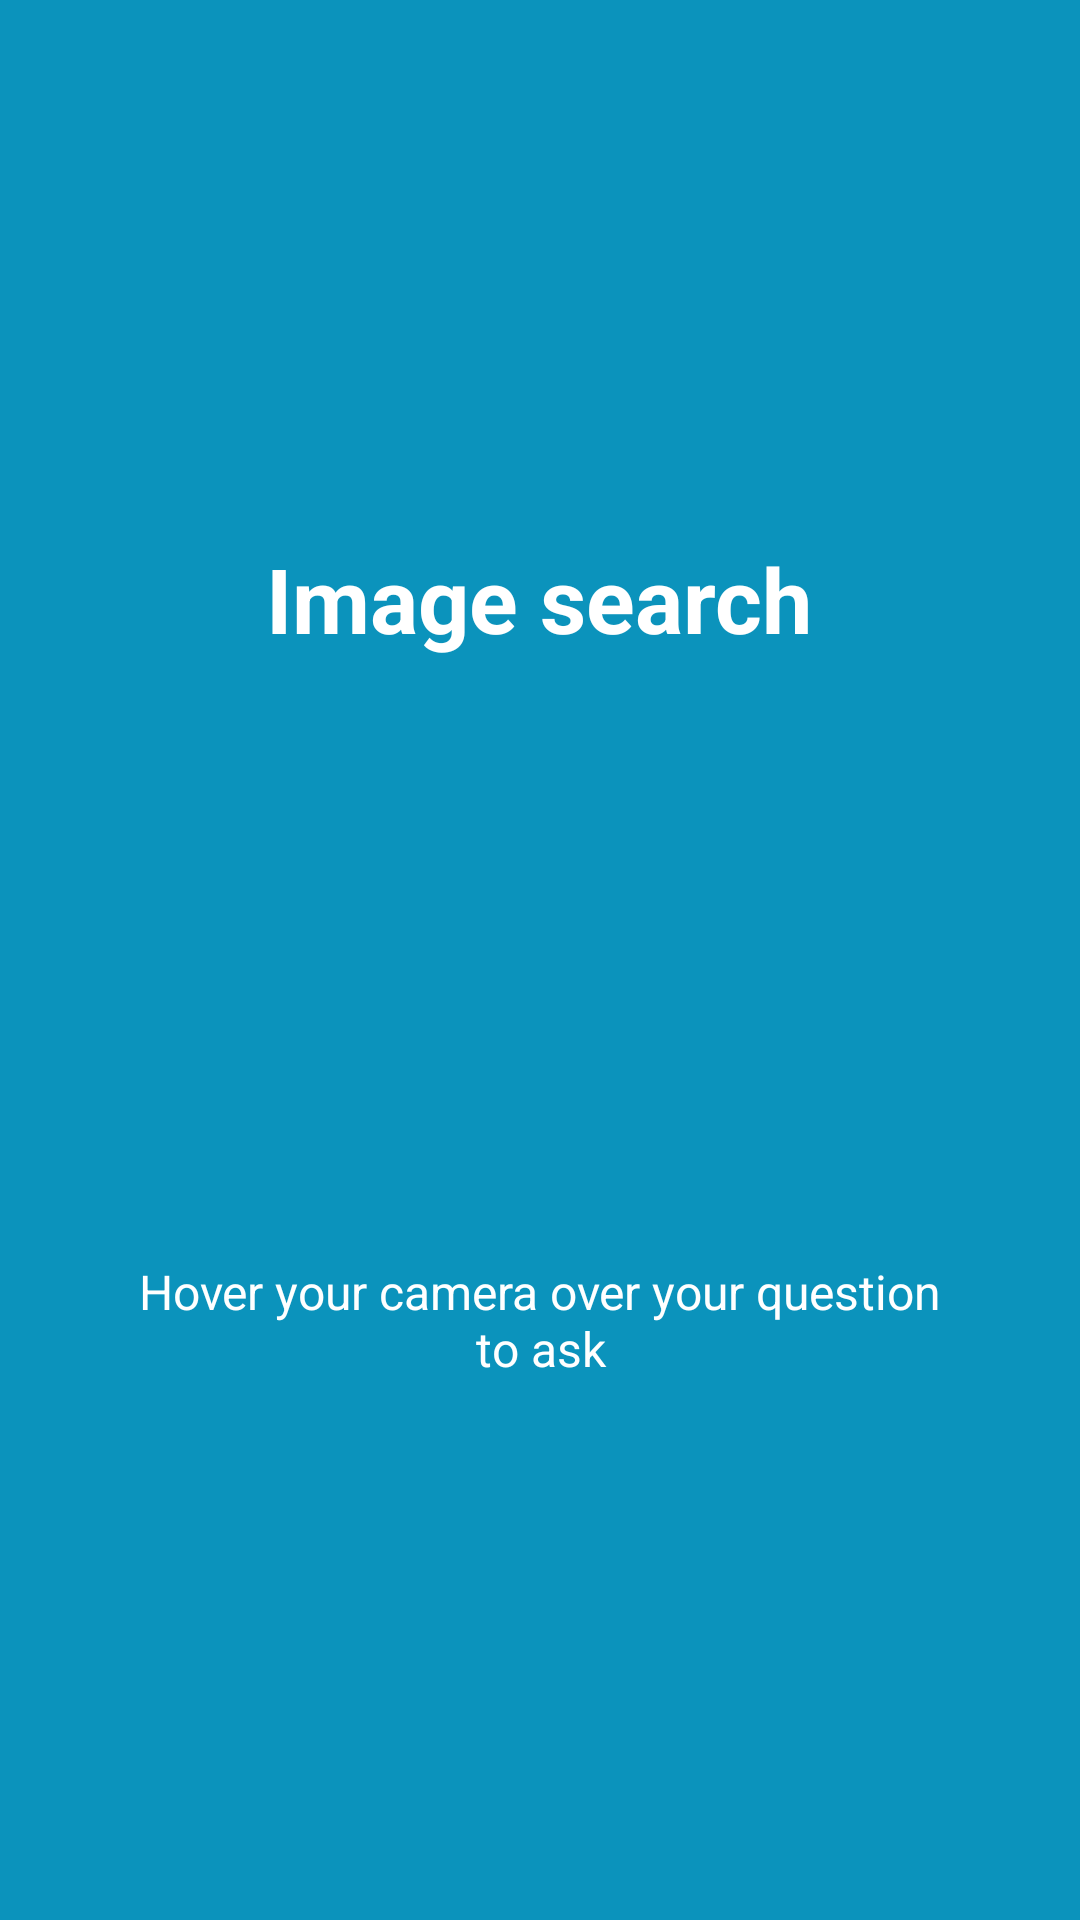

Write the Android layout XML for this screen, with the resource values it uses.
<!-- AndroidManifest.xml: application theme AppTheme -->
<!-- res/layout/slide_screen3.xml -->
<?xml version="1.0" encoding="utf-8"?>
<RelativeLayout xmlns:android="http://schemas.android.com/apk/res/android"
    android:layout_width="match_parent"
    android:layout_height="match_parent"
    android:background="@color/bg_slider_screen3"
    >
  <LinearLayout
      android:layout_width="wrap_content"
      android:layout_height="wrap_content"
      android:layout_centerInParent="true"
      android:gravity="center_horizontal"
      android:orientation="vertical"
      >
    <TextView
        android:layout_width="wrap_content"
        android:layout_height="wrap_content"
        android:layout_marginBottom="@dimen/slide_title"
        android:text="@string/slide_3_title"
        android:textColor="@android:color/white"
        android:textSize="@dimen/slide_title"
        android:textStyle="bold"
        />
    <ImageView
        android:layout_width="@dimen/img_width_height"
        android:layout_height="@dimen/img_width_height"
        android:src="@drawable/icon_image"
        />
    <TextView
        android:layout_width="wrap_content"
        android:layout_height="wrap_content"
        android:layout_marginTop="20dp"
        android:paddingLeft="@dimen/desc_padding"
        android:paddingRight="@dimen/desc_padding"
        android:text="@string/slide_3_desc"
        android:textAlignment="center"
        android:textColor="@android:color/white"
        android:textSize="@dimen/slide_desc"
        />
  </LinearLayout>
</RelativeLayout>
<!-- resources referenced by this layout -->
<resources>
  <color name="bg_slider_screen3">#0b93bc</color>
  <dimen name="desc_padding">40dp</dimen>
  <dimen name="img_width_height">150dp</dimen>
  <dimen name="slide_desc">16dp</dimen>
  <dimen name="slide_title">30dp</dimen>
  <string name="slide_3_desc">Hover your camera over your question to ask</string>
  <string name="slide_3_title">Image search</string>
  <style name="AppTheme" parent="Theme.MaterialComponents.Light.DarkActionBar">
      
      <item name="colorPrimary">@color/colorPrimary</item>
      <item name="colorPrimaryDark">@color/colorPrimaryDark</item>
      <item name="colorAccent">@color/colorAccent</item>
    </style>
  <color name="colorPrimary">#7b4bff</color>
  <color name="colorPrimaryDark">#6539ba</color>
  <color name="colorAccent">#FF4081</color>
</resources>
